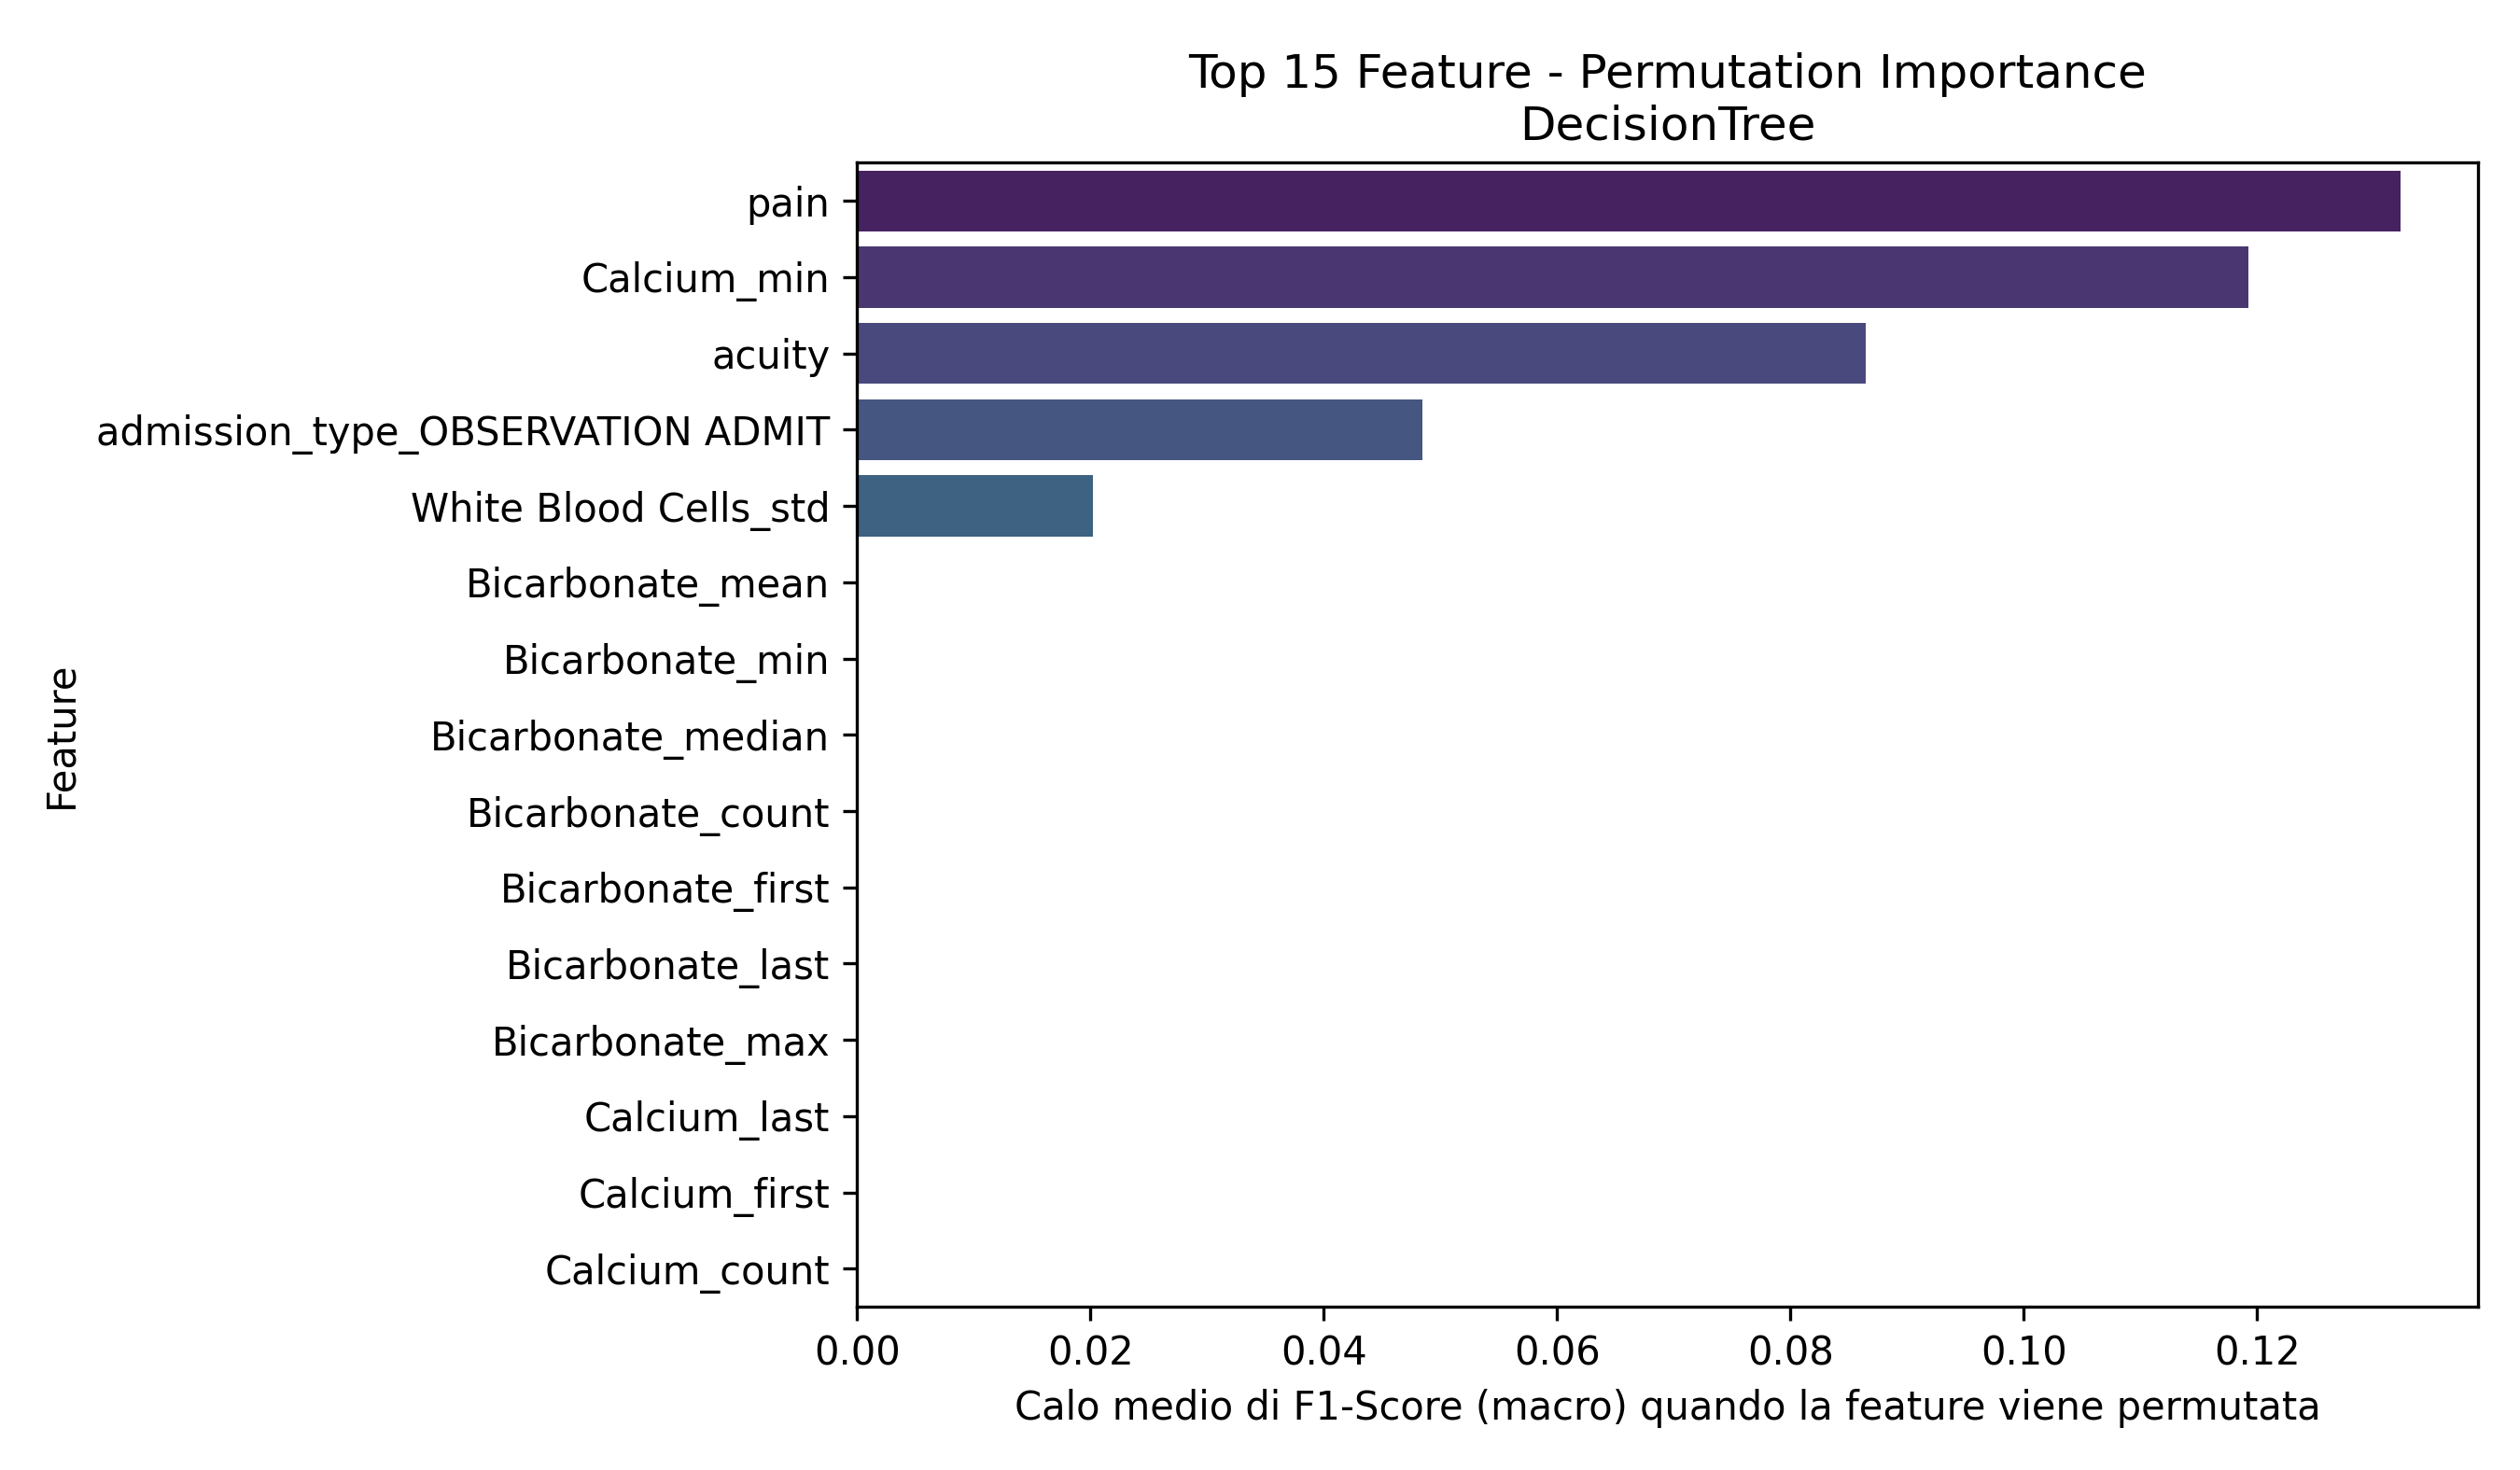

The table this chart was drawn from, first rows:
Feature, Importanza_Media
pain, 0.1323
Calcium_min, 0.1192
acuity, 0.08642
admission_type_OBSERVATION ADMIT, 0.04847
White Blood Cells_std, 0.02019
Bicarbonate_mean, 0.0
Bicarbonate_min, 0.0
Bicarbonate_median, 0.0
Bicarbonate_count, 0.0
Bicarbonate_first, 0.0
Bicarbonate_last, 0.0
Bicarbonate_max, 0.0
Calcium_last, 0.0
Calcium_first, 0.0
Calcium_count, 0.0
Bicarbonate_trend, 0.0
Bicarbonate_std, 0.0
Calcium_max, 0.0
Calcium_mean, 0.0
Calcium_median, 0.0
Hematocrit_last, 0.0
Hematocrit_max, 0.0
Hematocrit_mean, 0.0
Hematocrit_median, 0.0
Calcium_std, 0.0
Calcium_trend, 0.0
Hematocrit_count, 0.0
Hematocrit_first, 0.0
Hemoglobin_first, 0.0
Hemoglobin_last, 0.0
Hemoglobin_max, 0.0
Hemoglobin_mean, 0.0
Hemoglobin_median, 0.0
Hemoglobin_min, 0.0
Hemoglobin_std, 0.0
Hemoglobin_trend, 0.0
Magnesium_count, 0.0
Magnesium_first, 0.0
Magnesium_last, 0.0
Magnesium_max, 0.0
Hematocrit_min, 0.0
Hematocrit_std, 0.0
Hematocrit_trend, 0.0
Hemoglobin_count, 0.0
Magnesium_trend, 0.0
Mean Corpuscular Volume_count, 0.0
Mean Corpuscular Volume_first, 0.0
Mean Corpuscular Volume_last, 0.0
Mean Corpuscular Volume_max, 0.0
Mean Corpuscular Volume_mean, 0.0
Mean Corpuscular Volume_median, 0.0
Mean Corpuscular Volume_min, 0.0
Mean Corpuscular Volume_std, 0.0
Mean Corpuscular Volume_trend, 0.0
Phosphate_count, 0.0
Phosphate_first, 0.0
Phosphate_last, 0.0
Phosphate_max, 0.0
Phosphate_mean, 0.0
Phosphate_median, 0.0
... 80 more rows
